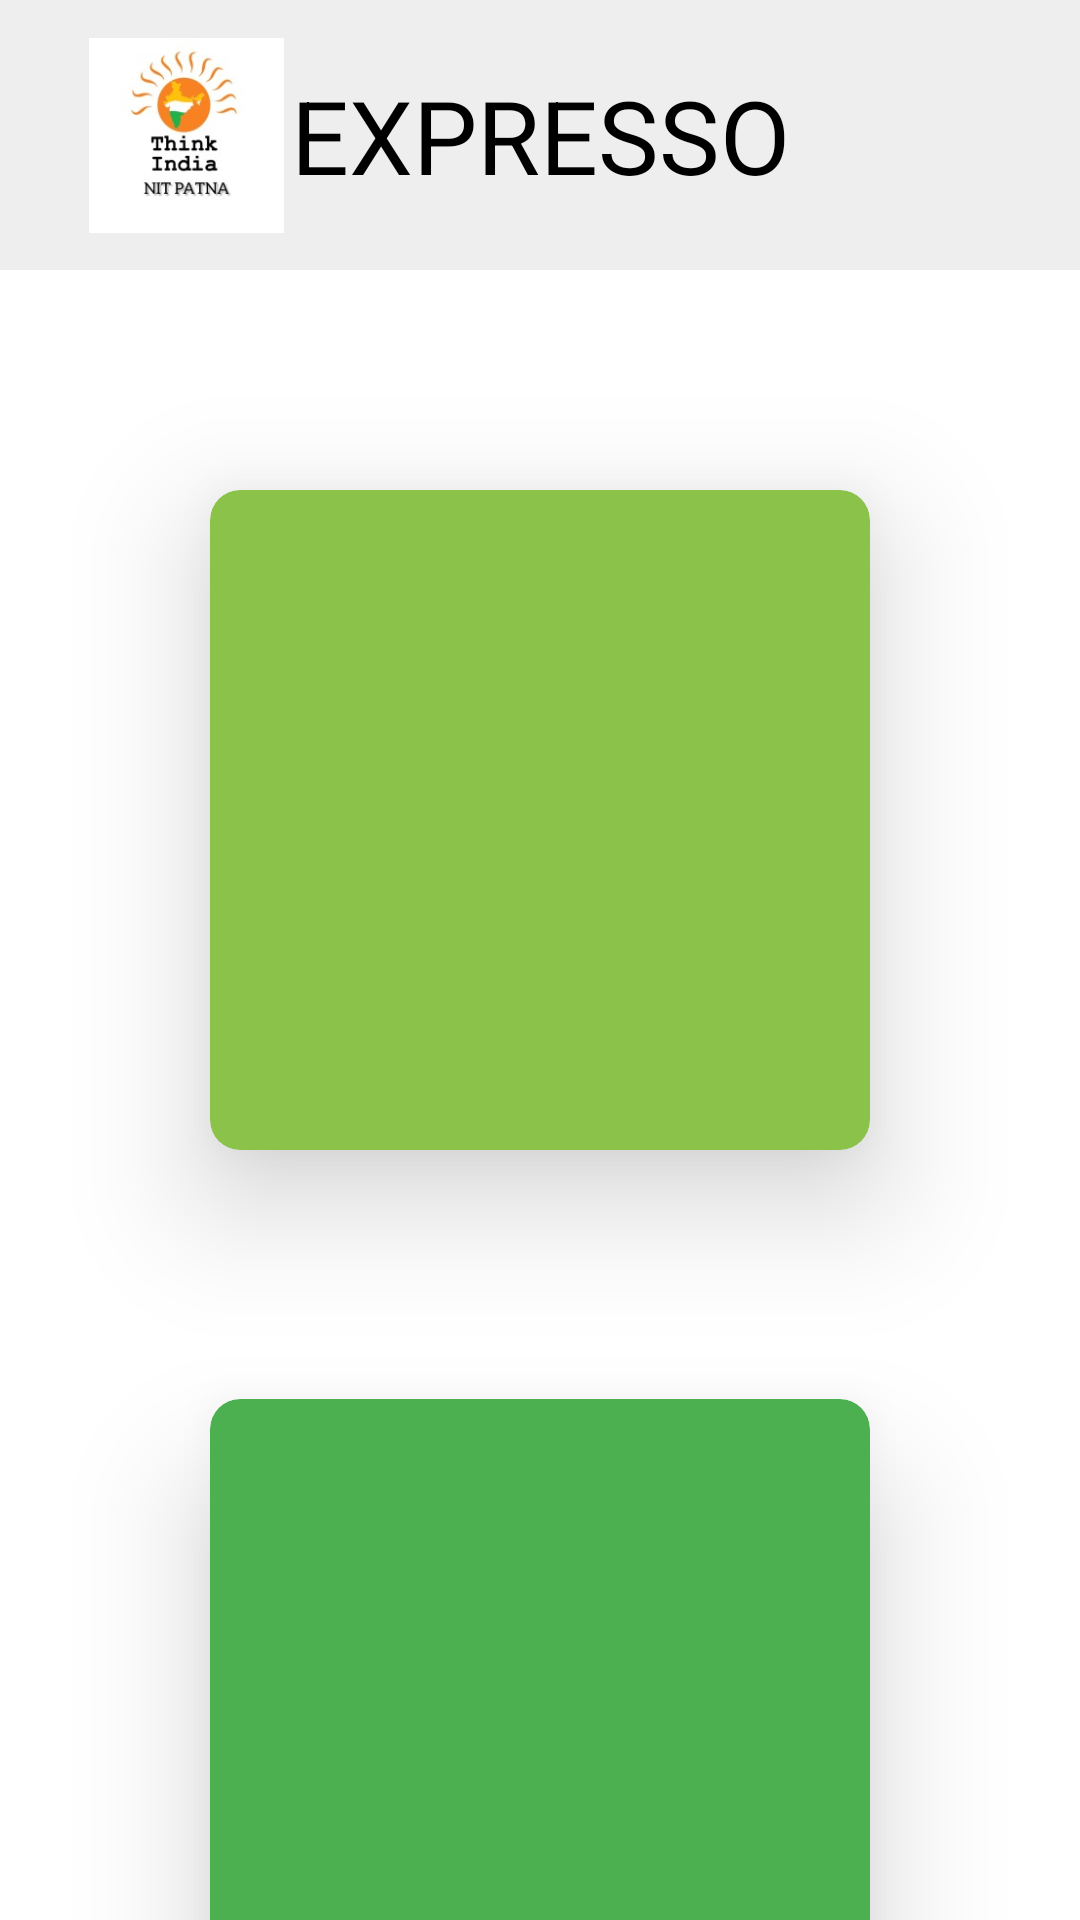

Reconstruct the res/layout file that produces this screen, plus the resources it refers to.
<!-- AndroidManifest.xml: application theme Theme.ClubsNITP -->
<!-- res/layout/activity_expresso.xml -->
<?xml version="1.0" encoding="utf-8"?>
<LinearLayout xmlns:android="http://schemas.android.com/apk/res/android"
    xmlns:app="http://schemas.android.com/apk/res-auto"
    xmlns:tools="http://schemas.android.com/tools"
    android:layout_width="match_parent"
    android:layout_height="match_parent"
    android:orientation="vertical"
    android:background="@color/white"
    tools:context=".EXPRESSO">

    <androidx.constraintlayout.widget.ConstraintLayout
        android:id="@+id/constraintLayout"
        android:layout_width="match_parent"
        android:layout_height="90dp"
        android:background="@color/color_EEEEEE"
        app:layout_constraintBottom_toBottomOf="parent"
        app:layout_constraintEnd_toEndOf="parent"
        app:layout_constraintStart_toStartOf="parent"
        app:layout_constraintTop_toTopOf="parent"
        app:layout_constraintVertical_bias="0.01999998">

        <ImageView
            android:id="@+id/imageView"
            android:layout_width="65dp"
            android:layout_height="65dp"
            android:background="@drawable/red_circle_shape"
            android:src="@drawable/think_india_logo"
            app:layout_constraintBottom_toBottomOf="parent"
            app:layout_constraintEnd_toEndOf="parent"
            app:layout_constraintHorizontal_bias="0.1"
            app:layout_constraintStart_toStartOf="parent"
            app:layout_constraintTop_toTopOf="parent"
            tools:srcCompat="@color/design_default_color_error" />

        <TextView
            android:id="@+id/textView"
            android:layout_width="wrap_content"
            android:layout_height="wrap_content"
            android:shadowColor="#414141"
            android:text="EXPRESSO"
            android:textColor="#000000"
            android:textSize="34sp"
            app:layout_constraintBottom_toBottomOf="parent"
            app:layout_constraintEnd_toEndOf="parent"
            app:layout_constraintStart_toStartOf="parent"
            app:layout_constraintTop_toTopOf="parent" />
    </androidx.constraintlayout.widget.ConstraintLayout>


    <androidx.constraintlayout.widget.ConstraintLayout
        android:layout_width="match_parent"
        android:layout_height="814dp"
        android:layout_marginTop="8dp"
        app:layout_constraintBottom_toBottomOf="parent"
        app:layout_constraintEnd_toEndOf="parent"
        app:layout_constraintStart_toStartOf="parent"
        app:layout_constraintTop_toTopOf="parent"
        app:layout_constraintVertical_bias="0.35000002">

        <androidx.cardview.widget.CardView
            android:id="@+id/button"
            android:layout_width="220dp"
            android:layout_height="220dp"
            app:cardBackgroundColor="#8BC34A"
            app:cardCornerRadius="10dp"
            app:cardElevation="25dp"
            app:layout_constraintBottom_toBottomOf="parent"
            app:layout_constraintEnd_toEndOf="parent"
            app:layout_constraintStart_toStartOf="parent"
            app:layout_constraintTop_toTopOf="parent"
            app:layout_constraintVertical_bias="0.110000014" />

        <androidx.cardview.widget.CardView
            android:id="@+id/button2"
            android:layout_width="220dp"
            android:layout_height="220dp"
            app:cardBackgroundColor="#4CAF50"
            app:cardCornerRadius="10dp"
            app:cardElevation="25dp"
            app:layout_constraintBottom_toBottomOf="parent"
            app:layout_constraintEnd_toEndOf="parent"
            app:layout_constraintStart_toStartOf="parent"
            app:layout_constraintTop_toTopOf="parent"
            app:layout_constraintVertical_bias="0.62" />
    </androidx.constraintlayout.widget.ConstraintLayout>
</LinearLayout>
<!-- resources referenced by this layout -->
<resources>
  <color name="color_EEEEEE">#EEEEEE</color>
  <color name="white">#FFFFFF</color>
  <!-- drawable red_circle_shape (drawable) -->
  <?xml version="1.0" encoding="utf-8"?>
  <selector xmlns:android="http://schemas.android.com/apk/res/android">
      <item>
          <shape android:shape="rectangle">
              <corners android:radius="500dp"/>
                  <solid android:color="@color/common_red_light"/>
          </shape>
  
      </item>
  
  </selector>
  <!-- drawable think_india_logo: png bitmap (drawable, 7358 bytes) -->
  <style name="Theme.ClubsNITP" parent="Base.Theme.ClubsNITP" />
  <color name="common_red_light">#D33532</color>
  <style name="Base.Theme.ClubsNITP" parent="Theme.Material3.DayNight.NoActionBar">
          
          
      </style>
</resources>
